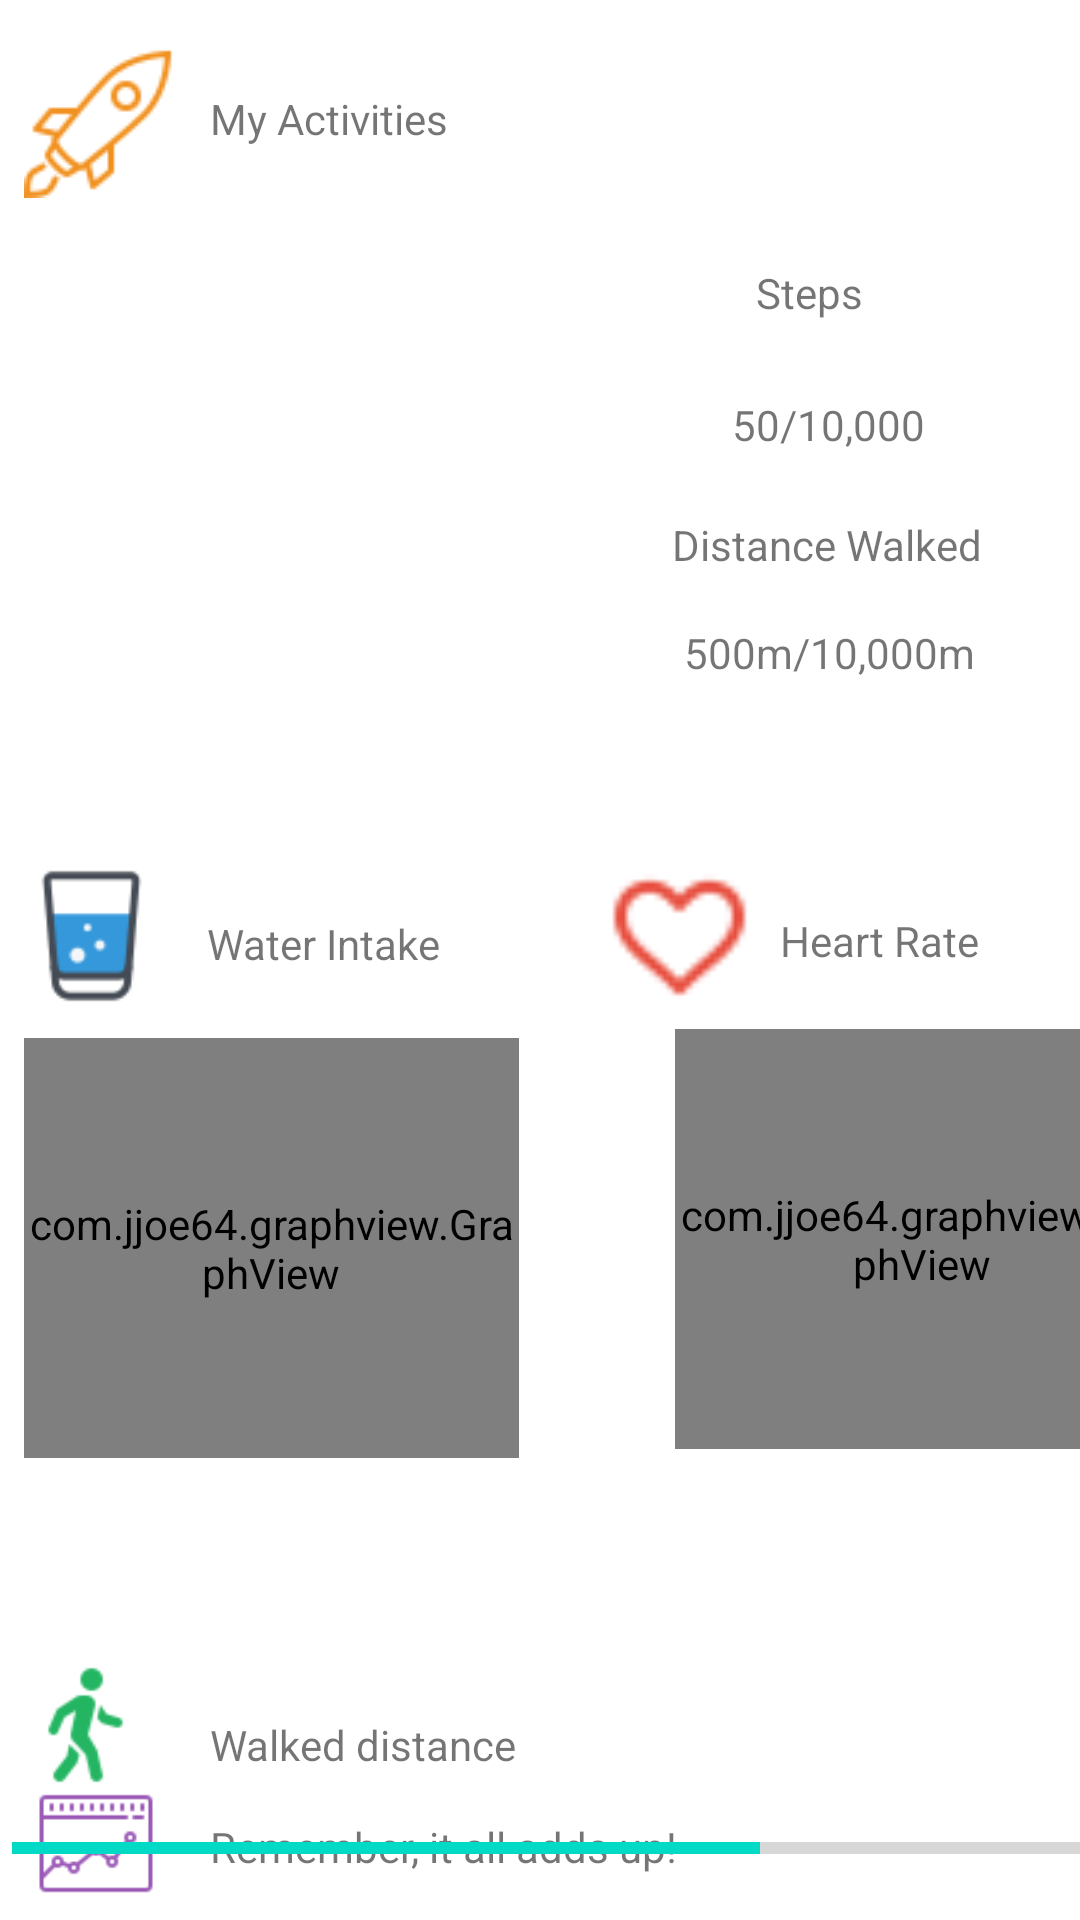

Produce the Android XML layout that renders to this screen, including the resource entries it uses.
<!-- AndroidManifest.xml: application theme Theme.RNumberNavbar -->
<!-- res/layout/fragment_slideshow.xml -->
<?xml version="1.0" encoding="utf-8"?>
<androidx.constraintlayout.widget.ConstraintLayout xmlns:android="http://schemas.android.com/apk/res/android"
    xmlns:app="http://schemas.android.com/apk/res-auto"
    xmlns:tools="http://schemas.android.com/tools"
    android:layout_width="match_parent"
    android:layout_height="match_parent"
    tools:context=".ui.slideshow.SlideshowFragment">


    <TextView
        android:id="@+id/textView6"
        android:layout_width="wrap_content"
        android:layout_height="wrap_content"
        android:layout_marginStart="14dp"
        android:layout_marginLeft="14dp"
        android:layout_marginBottom="15dp"
        android:text="Remember, it all adds up!"
        app:layout_constraintBottom_toBottomOf="parent"
        app:layout_constraintStart_toEndOf="@+id/imageView19" />


    <TextView
        android:id="@+id/textView7"
        android:layout_width="wrap_content"
        android:layout_height="wrap_content"
        android:layout_marginStart="70dp"
        android:layout_marginLeft="70dp"
        android:layout_marginBottom="17dp"
        android:text="Walked distance"
        app:layout_constraintBottom_toTopOf="@+id/simpleProgressBar"
        app:layout_constraintStart_toStartOf="parent" />

    <ImageView
        android:id="@+id/imageView18"
        android:layout_width="41dp"
        android:layout_height="50dp"
        android:layout_marginStart="8dp"
        android:layout_marginLeft="8dp"
        android:layout_marginBottom="8dp"
        android:src="@drawable/icons8_walking_50"
        app:layout_constraintBottom_toTopOf="@+id/simpleProgressBar"
        app:layout_constraintStart_toStartOf="parent" />

    <ImageView
        android:id="@+id/imageView19"
        android:layout_width="48dp"
        android:layout_height="43dp"
        android:layout_marginStart="8dp"
        android:layout_marginLeft="8dp"
        android:layout_marginBottom="4dp"
        android:src="@drawable/icons8_line_chart_64__1_"
        app:layout_constraintBottom_toBottomOf="parent"
        app:layout_constraintStart_toStartOf="parent" />

    <TextView
        android:id="@+id/text_slideshow"
        android:layout_width="wrap_content"
        android:layout_height="wrap_content"
        android:layout_marginTop="49dp"
        android:layout_marginEnd="36dp"
        android:layout_marginRight="36dp"
        app:layout_constraintEnd_toEndOf="parent"
        app:layout_constraintTop_toBottomOf="@+id/simpleProgressBar" />

    <ImageView
        android:id="@+id/imageView20"
        android:layout_width="51dp"
        android:layout_height="55dp"
        android:layout_marginStart="144dp"
        android:layout_marginLeft="144dp"
        android:layout_marginTop="284dp"
        android:src="@drawable/icons8_heart_26"
        app:layout_constraintStart_toEndOf="@+id/imageView22"
        app:layout_constraintTop_toTopOf="parent" />

    <ImageView
        android:id="@+id/imageView21"
        android:layout_width="wrap_content"
        android:layout_height="wrap_content"
        android:layout_marginStart="8dp"
        android:layout_marginLeft="8dp"
        android:layout_marginTop="16dp"
        android:src="@drawable/icons8_rocket_50"
        app:layout_constraintStart_toStartOf="parent"
        app:layout_constraintTop_toTopOf="parent" />

    <ImageView
        android:id="@+id/imageView22"
        android:layout_width="53dp"
        android:layout_height="60dp"
        android:layout_marginStart="4dp"
        android:layout_marginLeft="4dp"
        android:layout_marginTop="216dp"
        android:src="@drawable/icons8_water_glass_64"
        app:layout_constraintStart_toStartOf="parent"
        app:layout_constraintTop_toBottomOf="@+id/imageView21" />

    <TextView
        android:id="@+id/textView11"
        android:layout_width="wrap_content"
        android:layout_height="wrap_content"
        android:layout_marginStart="12dp"
        android:layout_marginLeft="12dp"
        android:layout_marginTop="30dp"
        android:text="My Activities"
        app:layout_constraintStart_toEndOf="@+id/imageView21"
        app:layout_constraintTop_toTopOf="parent" />

    <TextView
        android:id="@+id/textView13"
        android:layout_width="wrap_content"
        android:layout_height="wrap_content"
        android:layout_marginStart="12dp"
        android:layout_marginLeft="12dp"
        android:layout_marginBottom="248dp"
        android:text="Water Intake"
        app:layout_constraintBottom_toTopOf="@+id/textView7"
        app:layout_constraintStart_toEndOf="@+id/imageView22" />

    <TextView
        android:id="@+id/textView14"
        android:layout_width="wrap_content"
        android:layout_height="wrap_content"
        android:layout_marginStart="8dp"
        android:layout_marginLeft="8dp"
        android:layout_marginTop="304dp"
        android:text="Heart Rate"
        app:layout_constraintStart_toEndOf="@+id/imageView20"
        app:layout_constraintTop_toTopOf="parent" />

    <ProgressBar
        android:id="@+id/simpleProgressBar"
        style="@style/Widget.AppCompat.ProgressBar.Horizontal"
        android:layout_width="fill_parent"
        android:layout_height="wrap_content"
        android:layout_marginStart="4dp"
        android:layout_marginLeft="4dp"
        android:layout_marginTop="608dp"
        android:max="100"
        android:progress="70"
        app:layout_constraintEnd_toEndOf="parent"
        app:layout_constraintStart_toStartOf="parent"
        app:layout_constraintTop_toTopOf="parent" />

    

    
    <ProgressBar
        android:id="@+id/progress_bar1"
        style="@style/Widget.AppCompat.ProgressBar"
        android:layout_width="200dp"
        android:layout_height="200dp"
        android:color="#1cbd00"
        app:layout_constraintBottom_toBottomOf="parent"
        app:layout_constraintHorizontal_bias="0.018"
        app:layout_constraintLeft_toLeftOf="parent"
        app:layout_constraintRight_toRightOf="parent"
        app:layout_constraintTop_toTopOf="parent"
        app:layout_constraintVertical_bias="0.152"
        tools:progress="60" />

    

    <ProgressBar
        android:id="@+id/progress_bar2"
        style="?android:attr/progressBarStyleLarge"
        android:layout_width="132dp"
        android:layout_height="158dp"
        android:layout_marginLeft="40dp"
        android:layout_marginTop="100dp"
        android:color="#3341ff"
        android:rotationY="180"
        app:layout_constraintLeft_toLeftOf="parent"
        app:layout_constraintTop_toTopOf="parent"
        tools:progress="60" />

    <TextView
        android:id="@+id/textView15"
        android:layout_width="wrap_content"
        android:layout_height="wrap_content"
        android:layout_marginStart="252dp"
        android:layout_marginLeft="252dp"
        android:layout_marginTop="88dp"
        android:text="Steps"
        app:layout_constraintStart_toStartOf="parent"
        app:layout_constraintTop_toTopOf="parent" />

    <TextView
        android:id="@+id/textView16"
        android:layout_width="wrap_content"
        android:layout_height="wrap_content"
        android:layout_marginStart="244dp"
        android:layout_marginLeft="244dp"
        android:layout_marginTop="132dp"
        android:text="50/10,000"
        app:layout_constraintStart_toStartOf="parent"
        app:layout_constraintTop_toTopOf="parent" />

    <TextView
        android:id="@+id/textView17"
        android:layout_width="wrap_content"
        android:layout_height="wrap_content"
        android:layout_marginStart="224dp"
        android:layout_marginLeft="224dp"
        android:layout_marginTop="172dp"
        android:text="Distance Walked"
        app:layout_constraintStart_toStartOf="parent"
        app:layout_constraintTop_toTopOf="parent" />

    <TextView
        android:id="@+id/textView18"
        android:layout_width="wrap_content"
        android:layout_height="wrap_content"
        android:layout_marginStart="228dp"
        android:layout_marginLeft="228dp"
        android:layout_marginTop="208dp"
        android:text="500m/10,000m"
        app:layout_constraintStart_toStartOf="parent"
        app:layout_constraintTop_toTopOf="parent" />

    <com.jjoe64.graphview.GraphView
        android:id="@+id/graph2"
        android:layout_width="165dp"
        android:layout_height="140dp"
        android:layout_marginStart="8dp"
        android:layout_marginLeft="8dp"
        android:layout_marginTop="4dp"
        app:layout_constraintStart_toStartOf="parent"
        app:layout_constraintTop_toBottomOf="@+id/imageView22" />

    <com.jjoe64.graphview.GraphView
        android:id="@+id/graph"
        android:layout_width="165dp"
        android:layout_height="140dp"
        android:layout_marginStart="52dp"
        android:layout_marginLeft="52dp"
        android:layout_marginTop="4dp"
        app:layout_constraintStart_toEndOf="@+id/graph2"
        app:layout_constraintTop_toBottomOf="@+id/imageView20" />


</androidx.constraintlayout.widget.ConstraintLayout>
<!-- resources referenced by this layout -->
<resources>
  <!-- drawable icons8_heart_26: png bitmap (drawable, 874 bytes) -->
  <!-- drawable icons8_line_chart_64__1_: png bitmap (drawable, 1258 bytes) -->
  <!-- drawable icons8_rocket_50: png bitmap (drawable, 2457 bytes) -->
  <!-- drawable icons8_walking_50: png bitmap (drawable, 1462 bytes) -->
  <!-- drawable icons8_water_glass_64: png bitmap (drawable, 1649 bytes) -->
  <style name="Theme.RNumberNavbar" parent="Theme.MaterialComponents.DayNight.DarkActionBar">
          
          <item name="colorPrimary">@color/purple_500</item>
          <item name="colorPrimaryVariant">@color/purple_700</item>
          <item name="colorOnPrimary">@color/white</item>
          
          <item name="colorSecondary">@color/teal_200</item>
          <item name="colorSecondaryVariant">@color/teal_700</item>
          <item name="colorOnSecondary">@color/black</item>
          
          <item name="android:statusBarColor" tools:targetApi="l">?attr/colorPrimaryVariant</item>
          
      </style>
  <color name="purple_500">#FF6200EE</color>
  <color name="purple_700">#FF3700B3</color>
  <color name="white">#FFFFFFFF</color>
  <color name="teal_200">#FF03DAC5</color>
  <color name="teal_700">#FF018786</color>
  <color name="black">#FF000000</color>
</resources>
